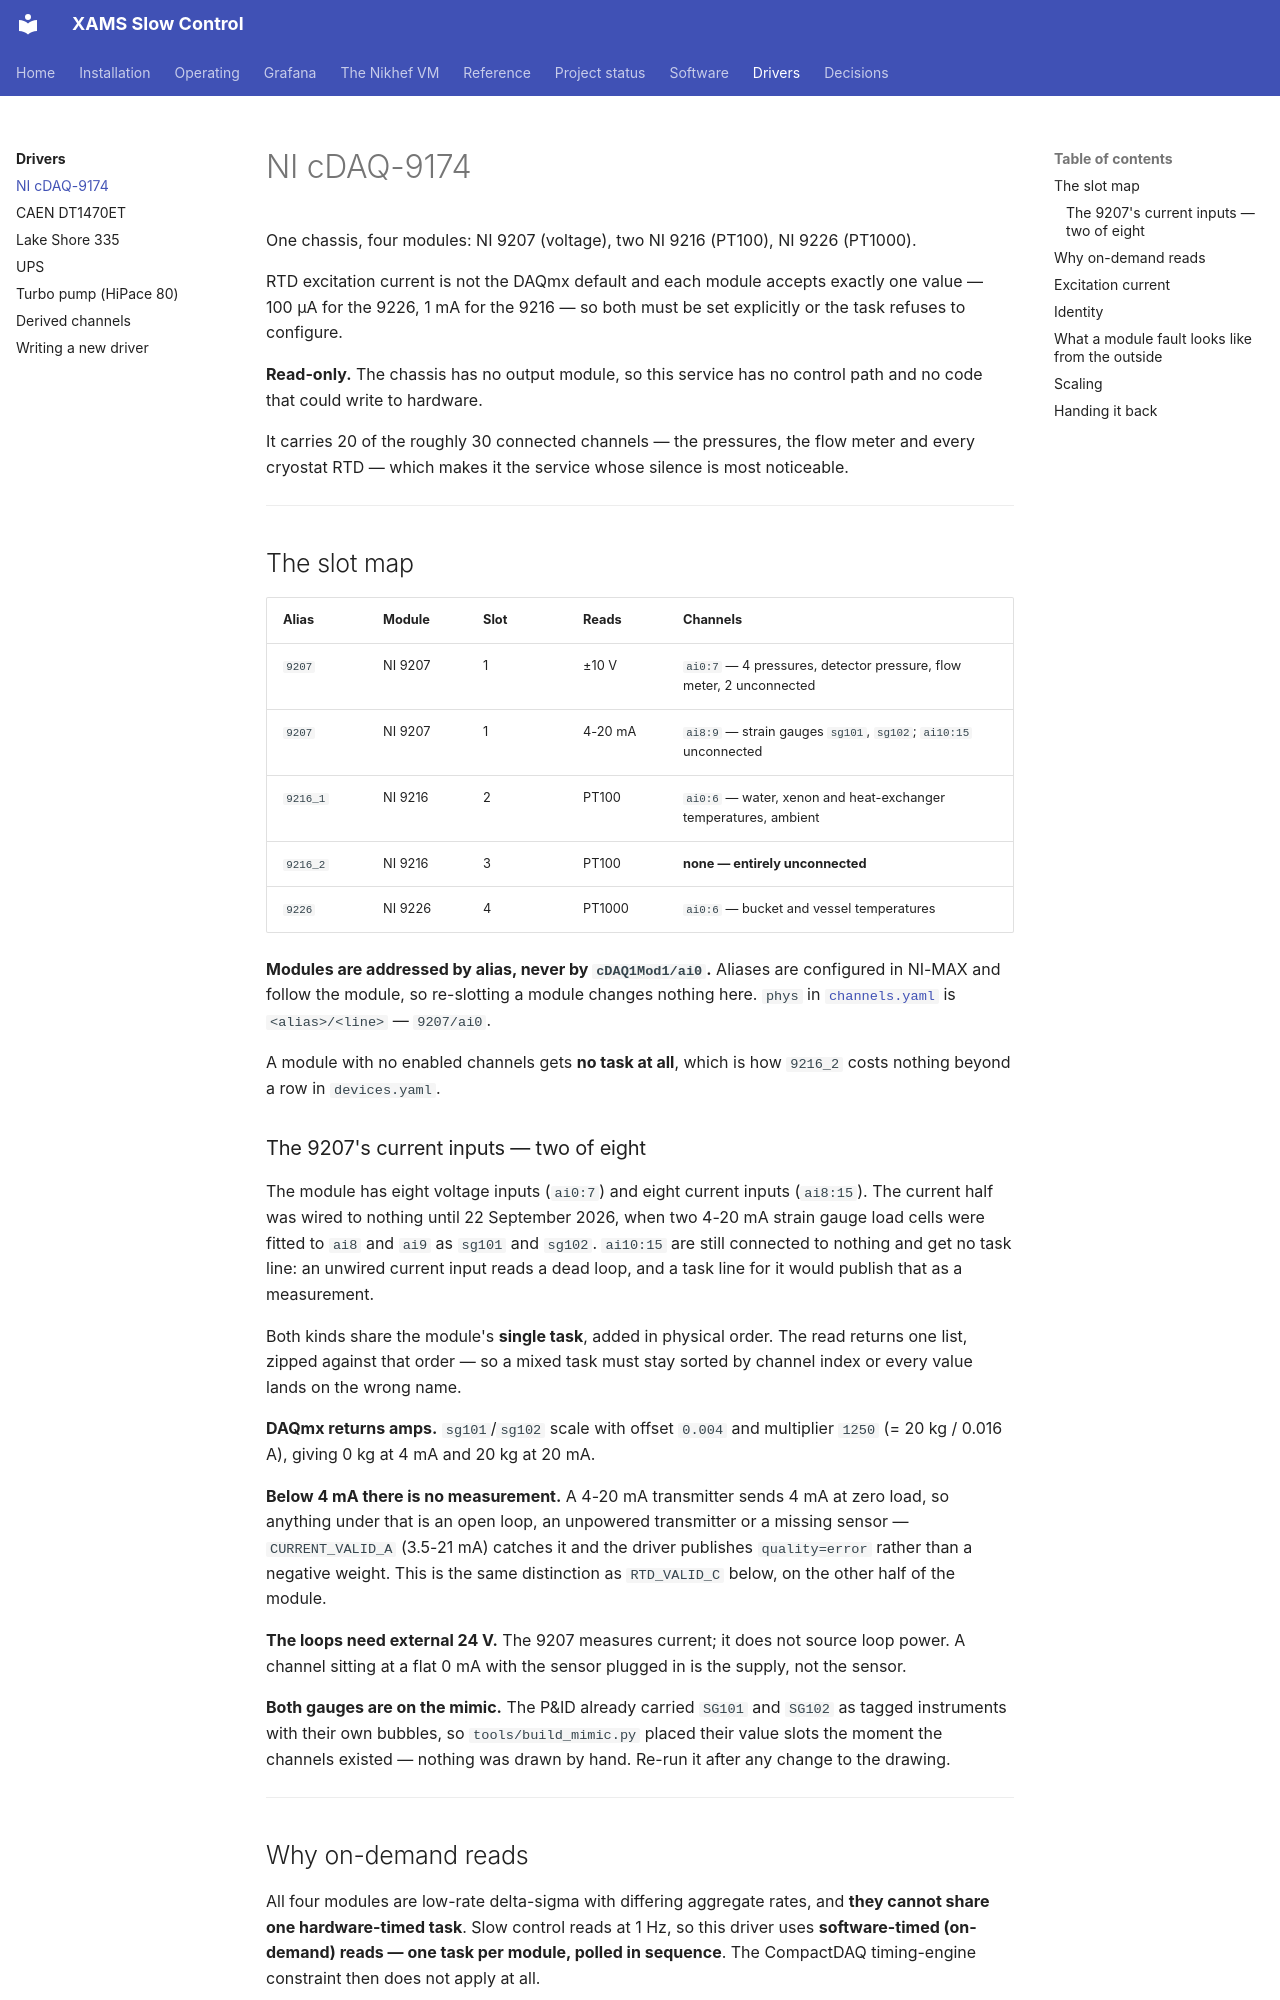

repository: acolijn/XAMS-SC · page: drivers/cdaq/index.html · generator: mkdocs

# NI cDAQ-9174

One chassis, four modules: NI 9207 (voltage), two NI 9216 (PT100), NI 9226
(PT1000).

RTD excitation current is not the DAQmx default and each module accepts
exactly one value — 100 µA for the 9226, 1 mA for the 9216 — so both must be
set explicitly or the task refuses to configure.

**Read-only.** The chassis has no output module, so this service has no
control path and no code that could write to hardware.

It carries 20 of the roughly 30 connected channels — the pressures, the flow
meter and every cryostat RTD — which makes it the service whose silence is
most noticeable.

---

## The slot map

| Alias | Module | Slot | Reads | Channels |
|---|---|---|---|---|
| `9207` | NI 9207 | 1 | ±10 V | `ai0:7` — 4 pressures, detector pressure, flow meter, 2 unconnected |
| `9207` | NI 9207 | 1 | 4-20 mA | `ai8:9` — strain gauges `sg101`, `sg102`; `ai10:15` unconnected |
| `9216_1` | NI 9216 | 2 | PT100 | `ai0:6` — water, xenon and heat-exchanger temperatures, ambient |
| `9216_2` | NI 9216 | 3 | PT100 | **none — entirely unconnected** |
| `9226` | NI 9226 | 4 | PT1000 | `ai0:6` — bucket and vessel temperatures |

**Modules are addressed by alias, never by `cDAQ1Mod1/ai0`.** Aliases are
configured in NI-MAX and follow the module, so re-slotting a module changes
nothing here. `phys` in [`channels.yaml`](../software/config.md) is
`<alias>/<line>` — `9207/ai0`.

A module with no enabled channels gets **no task at all**, which is how
`9216_2` costs nothing beyond a row in `devices.yaml`.

### The 9207's current inputs — two of eight

The module has eight voltage inputs (`ai0:7`) and eight current inputs
(`ai8:15`). The current half was wired to nothing until 22 September 2026,
when two 4-20 mA strain gauge load cells were fitted to `ai8` and `ai9` as
`sg101` and `sg102`. `ai10:15` are still connected to nothing and get no task
line: an unwired current input reads a dead loop, and a task line for it would
publish that as a measurement.

Both kinds share the module's **single task**, added in physical order. The
read returns one list, zipped against that order — so a mixed task must stay
sorted by channel index or every value lands on the wrong name.

**DAQmx returns amps.** `sg101`/`sg102` scale with offset `0.004` and
multiplier `1250` (= 20 kg / 0.016 A), giving 0 kg at 4 mA and 20 kg at 20 mA.

**Below 4 mA there is no measurement.** A 4-20 mA transmitter sends 4 mA at
zero load, so anything under that is an open loop, an unpowered transmitter or
a missing sensor — `CURRENT_VALID_A` (3.5-21 mA) catches it and the driver
publishes `quality=error` rather than a negative weight. This is the same
distinction as `RTD_VALID_C` below, on the other half of the module.

**The loops need external 24 V.** The 9207 measures current; it does not
source loop power. A channel sitting at a flat 0 mA with the sensor plugged in
is the supply, not the sensor.

**Both gauges are on the mimic.** The P&ID already carried `SG101` and `SG102`
as tagged instruments with their own bubbles, so
`tools/build_mimic.py` placed their value slots the
moment the channels existed — nothing was drawn by hand. Re-run it after any
change to the drawing.

---
